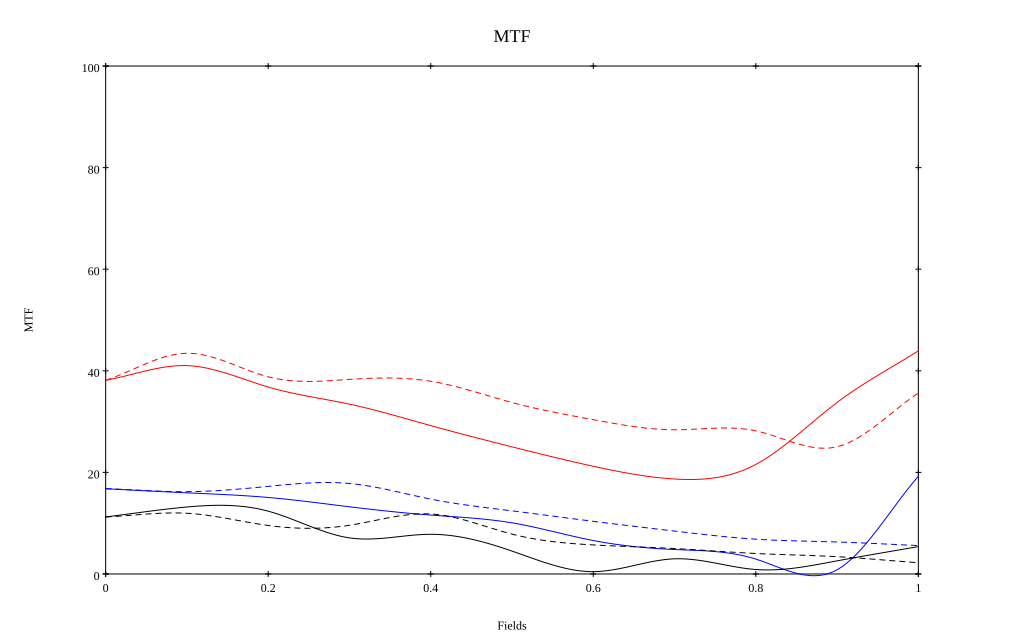

The data file committed next to this chart (first rows):
, 0, 0.1, 0.2, 0.3, 0.4, 0.5, 0.6, 0.7, 0.8, 0.9, 1
10 sag, 0.381, 0.41, 0.368, 0.334, 0.292, 0.25, 0.212, 0.187, 0.216, 0.338, 0.439
10 tan, 0.381, 0.434, 0.388, 0.383, 0.379, 0.338, 0.304, 0.284, 0.282, 0.25, 0.356
30 sag, 0.168, 0.16, 0.151, 0.132, 0.116, 0.101, 0.066, 0.048, 0.029, 0.008, 0.192
30 tan, 0.168, 0.162, 0.172, 0.178, 0.147, 0.124, 0.104, 0.084, 0.069, 0.063, 0.056
50 sag, 0.112, 0.132, 0.124, 0.071, 0.078, 0.045, 0.005, 0.03, 0.009, 0.026, 0.054
50 tan, 0.112, 0.12, 0.095, 0.096, 0.118, 0.078, 0.057, 0.05, 0.04, 0.034, 0.022
